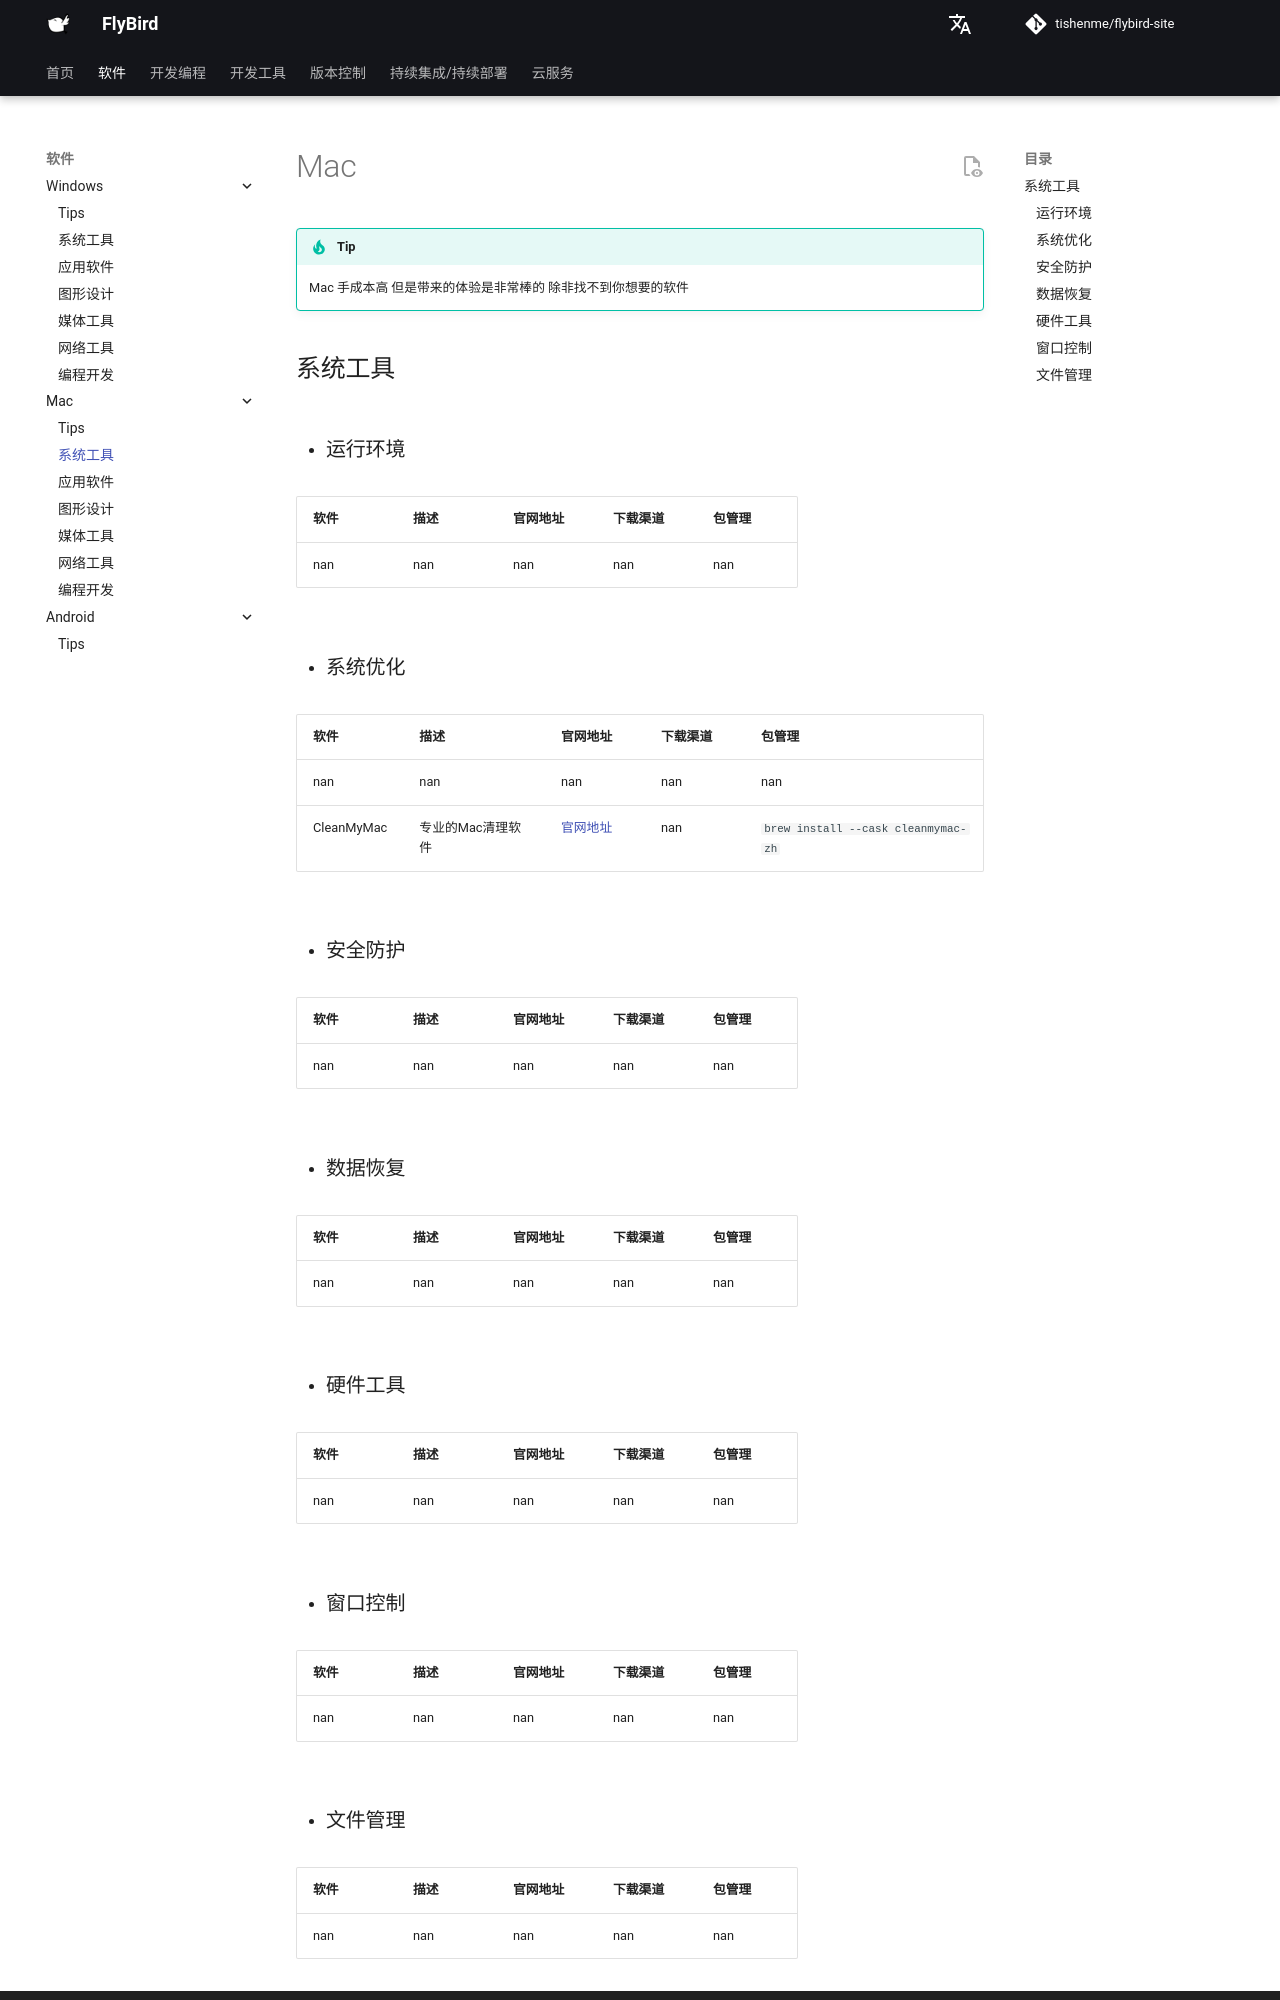

repository: tishenme/flybird-site · page: notes/soft/mk_mac/系统工具/index.html · generator: mkdocs

# Mac

!!! tip
    Mac 手成本高 但是带来的体验是非常棒的 除非找不到你想要的软件

## 系统工具

- ### 运行环境

{{ pd_read_csv('notes/soft/data/softwares.csv').query('system == "mac"').query('catalog == "运行环境"').drop('system', axis=1).drop('catalog', axis=1).to_markdown(index=False, tablefmt="github") }}

- ### 系统优化

{{ pd_read_csv('notes/soft/data/softwares.csv').query('system == "mac"').query('catalog == "系统优化"').drop('system', axis=1).drop('catalog', axis=1).to_markdown(index=False, tablefmt="github") }}

- ### 安全防护

{{ pd_read_csv('notes/soft/data/softwares.csv').query('system == "mac"').query('catalog == "安全防护"').drop('system', axis=1).drop('catalog', axis=1).to_markdown(index=False, tablefmt="github") }}

- ### 数据恢复

{{ pd_read_csv('notes/soft/data/softwares.csv').query('system == "mac"').query('catalog == "数据恢复"').drop('system', axis=1).drop('catalog', axis=1).to_markdown(index=False, tablefmt="github") }}

- ### 硬件工具

{{ pd_read_csv('notes/soft/data/softwares.csv').query('system == "mac"').query('catalog == "硬件工具"').drop('system', axis=1).drop('catalog', axis=1).to_markdown(index=False, tablefmt="github") }}

- ### 窗口控制

{{ pd_read_csv('notes/soft/data/softwares.csv').query('system == "mac"').query('catalog == "窗口控制"').drop('system', axis=1).drop('catalog', axis=1).to_markdown(index=False, tablefmt="github") }}

- ### 文件管理
